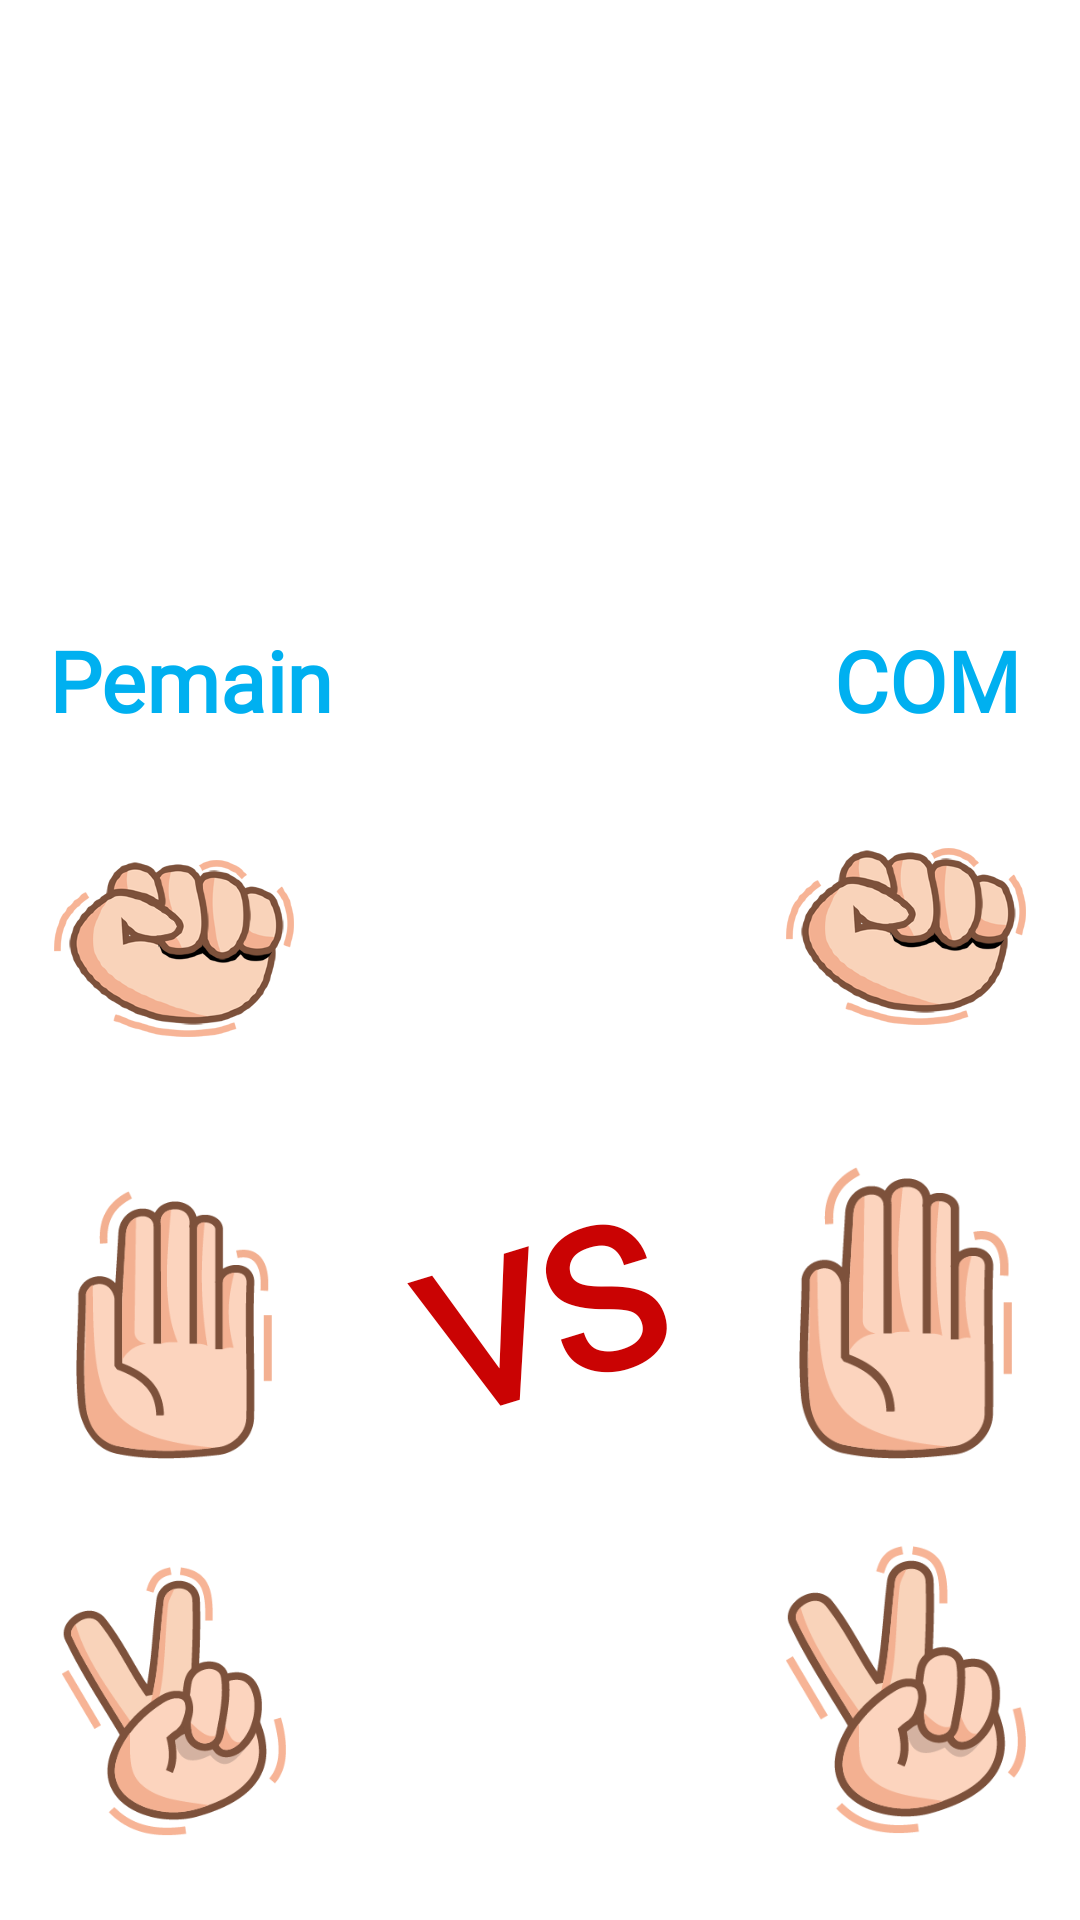

Layout XML and referenced resources for this Android screen:
<!-- AndroidManifest.xml: application theme Theme.GameSuit -->
<!-- res/layout/activity_game_cpu.xml -->
<?xml version="1.0" encoding="utf-8"?>
<androidx.constraintlayout.widget.ConstraintLayout xmlns:android="http://schemas.android.com/apk/res/android"
    xmlns:app="http://schemas.android.com/apk/res-auto"
    xmlns:tools="http://schemas.android.com/tools"
    android:layout_width="match_parent"
    android:layout_height="match_parent"
    tools:context=".activity.ui.game.cpu.GameCpuActivity">

    <ImageView
        android:id="@+id/ivLogo"
        android:layout_width="0dp"
        android:layout_height="200dp"
        app:layout_constraintEnd_toEndOf="parent"
        app:layout_constraintStart_toStartOf="parent"
        app:layout_constraintTop_toTopOf="parent" />

    <ImageView
        android:id="@+id/iv_Back"
        android:layout_width="60dp"
        android:layout_height="60dp"
        android:contentDescription="@string/close"
        android:src="@drawable/ic_back"
        app:layout_constraintStart_toStartOf="parent"
        app:layout_constraintTop_toTopOf="parent" />

    <androidx.constraintlayout.widget.Guideline
        android:id="@+id/lineatas"
        android:layout_width="wrap_content"
        android:layout_height="wrap_content"
        android:orientation="horizontal"
        app:layout_constraintGuide_begin="200dp" />

    <TextView
        android:id="@+id/pemain1"
        style="@style/user"
        android:layout_marginStart="16dp"
        android:text="@string/pemain"
        android:textSize="28sp"
        app:layout_constraintBottom_toBottomOf="@+id/com"
        app:layout_constraintStart_toStartOf="parent"
        app:layout_constraintTop_toTopOf="@+id/com" />

    <ImageView
        android:id="@+id/iv_batu"
        style="@style/btn_style"
        android:layout_marginStart="8dp"
        android:contentDescription="@string/batu"
        android:src="@drawable/ic_batu"
        app:layout_constraintBottom_toBottomOf="@+id/iv_batucom"
        app:layout_constraintStart_toStartOf="parent"
        app:layout_constraintTop_toTopOf="@+id/iv_batucom" />

    <ImageView
        android:id="@+id/iv_kertas"
        style="@style/btn_style"
        android:layout_marginStart="8dp"
        android:contentDescription="@string/kertas"
        android:src="@drawable/ic_kertas"
        app:layout_constraintBottom_toBottomOf="@+id/iv_kertascom"
        app:layout_constraintStart_toStartOf="parent"
        app:layout_constraintTop_toTopOf="@+id/iv_kertascom" />

    <ImageView
        android:id="@+id/iv_gunting"
        style="@style/btn_style"
        android:layout_marginStart="8dp"
        android:contentDescription="@string/gunting"
        android:src="@drawable/ic_gunting"
        app:layout_constraintBottom_toBottomOf="@+id/iv_guntingcom"
        app:layout_constraintStart_toStartOf="parent"
        app:layout_constraintTop_toTopOf="@+id/iv_guntingcom" />

    <TextView
        android:id="@+id/com"
        style="@style/user"
        android:layout_marginTop="8dp"
        android:layout_marginEnd="20dp"
        android:gravity="center"
        android:text="@string/com"
        android:textSize="28sp"
        app:layout_constraintEnd_toEndOf="parent"
        app:layout_constraintTop_toBottomOf="@id/lineatas" />

    <ImageView
        android:id="@+id/iv_batucom"
        style="@style/btn_style"
        android:layout_marginEnd="8dp"
        android:contentDescription="@string/batu"
        android:src="@drawable/ic_batu"
        app:layout_constraintBottom_toTopOf="@+id/iv_kertascom"
        app:layout_constraintEnd_toEndOf="parent"
        app:layout_constraintTop_toBottomOf="@+id/com" />

    <ImageView
        android:id="@+id/iv_kertascom"
        style="@style/btn_style"
        android:layout_marginEnd="8dp"
        android:contentDescription="@string/kertas"
        android:src="@drawable/ic_kertas"
        app:layout_constraintBottom_toTopOf="@+id/iv_guntingcom"
        app:layout_constraintEnd_toEndOf="parent"
        app:layout_constraintTop_toBottomOf="@+id/iv_batucom" />

    <ImageView
        android:id="@+id/iv_guntingcom"
        style="@style/btn_style"
        android:layout_marginEnd="8dp"
        android:contentDescription="@string/gunting"
        android:src="@drawable/ic_gunting"
        app:layout_constraintBottom_toTopOf="@id/linebawah"
        app:layout_constraintEnd_toEndOf="parent"
        app:layout_constraintTop_toBottomOf="@+id/iv_kertascom" />

    <ImageView
        android:id="@+id/iv_refresh"
        android:layout_width="80dp"
        android:layout_height="0dp"
        android:layout_marginEnd="8dp"
        android:contentDescription="@string/refresh"
        android:padding="10dp"
        android:src="@drawable/ic_refresh"
        app:layout_constraintBottom_toBottomOf="parent"
        app:layout_constraintEnd_toEndOf="parent"
        app:layout_constraintTop_toBottomOf="@+id/linebawah" />

    <TextView
        android:id="@+id/tv_hasil"
        android:layout_width="0dp"
        android:layout_height="0dp"
        android:layout_marginStart="32dp"
        android:layout_marginEnd="32dp"
        android:autoSizeTextType="uniform"
        android:fontFamily="@font/comicsans"
        android:gravity="center"
        android:rotation="-17"
        android:text="@string/vs"
        android:textColor="@color/merah"
        android:textStyle="bold"
        app:layout_constraintBottom_toBottomOf="@+id/iv_kertas"
        app:layout_constraintEnd_toStartOf="@id/iv_kertascom"
        app:layout_constraintHorizontal_bias="0.0"
        app:layout_constraintStart_toEndOf="@id/iv_kertas"
        app:layout_constraintTop_toTopOf="@+id/iv_kertascom"
        app:layout_constraintVertical_bias="0.0" />

    <androidx.constraintlayout.widget.Guideline
        android:id="@+id/linebawah"
        android:layout_width="wrap_content"
        android:layout_height="wrap_content"
        android:orientation="horizontal"
        app:layout_constraintGuide_begin="622dp" />


</androidx.constraintlayout.widget.ConstraintLayout>
<!-- resources referenced by this layout -->
<resources>
  <color name="merah">#CA0303</color>
  <!-- drawable ic_batu: webp bitmap (drawable-xhdpi, 24802 bytes) -->
  <!-- drawable ic_gunting: webp bitmap (drawable-xhdpi, 5572 bytes) -->
  <!-- drawable ic_kertas: webp bitmap (drawable-xhdpi, 2876 bytes) -->
  <!-- drawable ic_refresh: webp bitmap (drawable-xhdpi, 1278 bytes) -->
  <string name="batu">Batu</string>
  <string name="close">close</string>
  <string name="com">COM</string>
  <string name="gunting">Gunting</string>
  <string name="kertas">Kertas</string>
  <string name="pemain">Pemain</string>
  <string name="refresh">refresh</string>
  <string name="vs">VS</string>
  <style name="btn_style">
          <item name="android:layout_width">100dp</item>
          <item name="android:layout_height">0dp</item>
          <item name="elevation">4dp</item>
          <item name="android:layout_marginTop">8dp</item>
          <item name="android:padding">10dp</item>
          <item name="android:scaleType">centerInside</item>
      </style>
  <style name="user">
          <item name="android:layout_width">0dp</item>
          <item name="android:layout_height">wrap_content</item>
          <item name="android:fontFamily">@font/comicsans</item>
          <item name="android:textColor">@color/blue_text</item>
          <item name="android:gravity">center</item>
          <item name="android:textSize">24sp</item>
          <item name="android:textStyle">bold</item>
      </style>
  <color name="blue_text">#00B0F0</color>
</resources>
